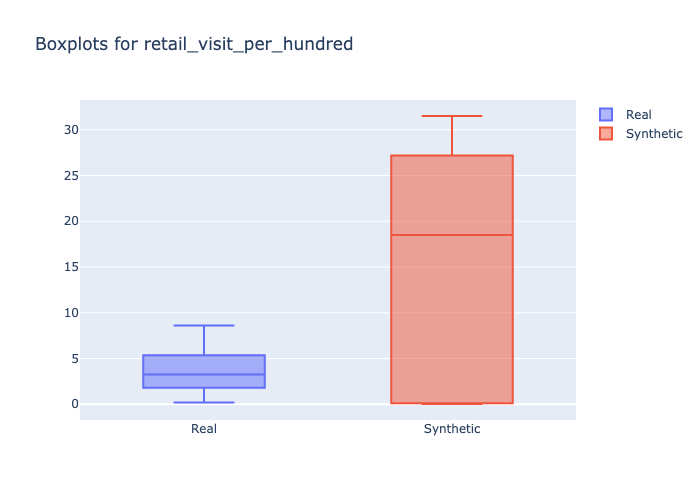

Values plotted in this chart, from the file beside it:
min, 1st_quantile, mean, median, 3rd_quantile, max
0.1831, 2.337, 3.376, 3.257, 4.282, 8.603
0.0321, 0.1234, 12.9, 18.5, 25.75, 31.5
